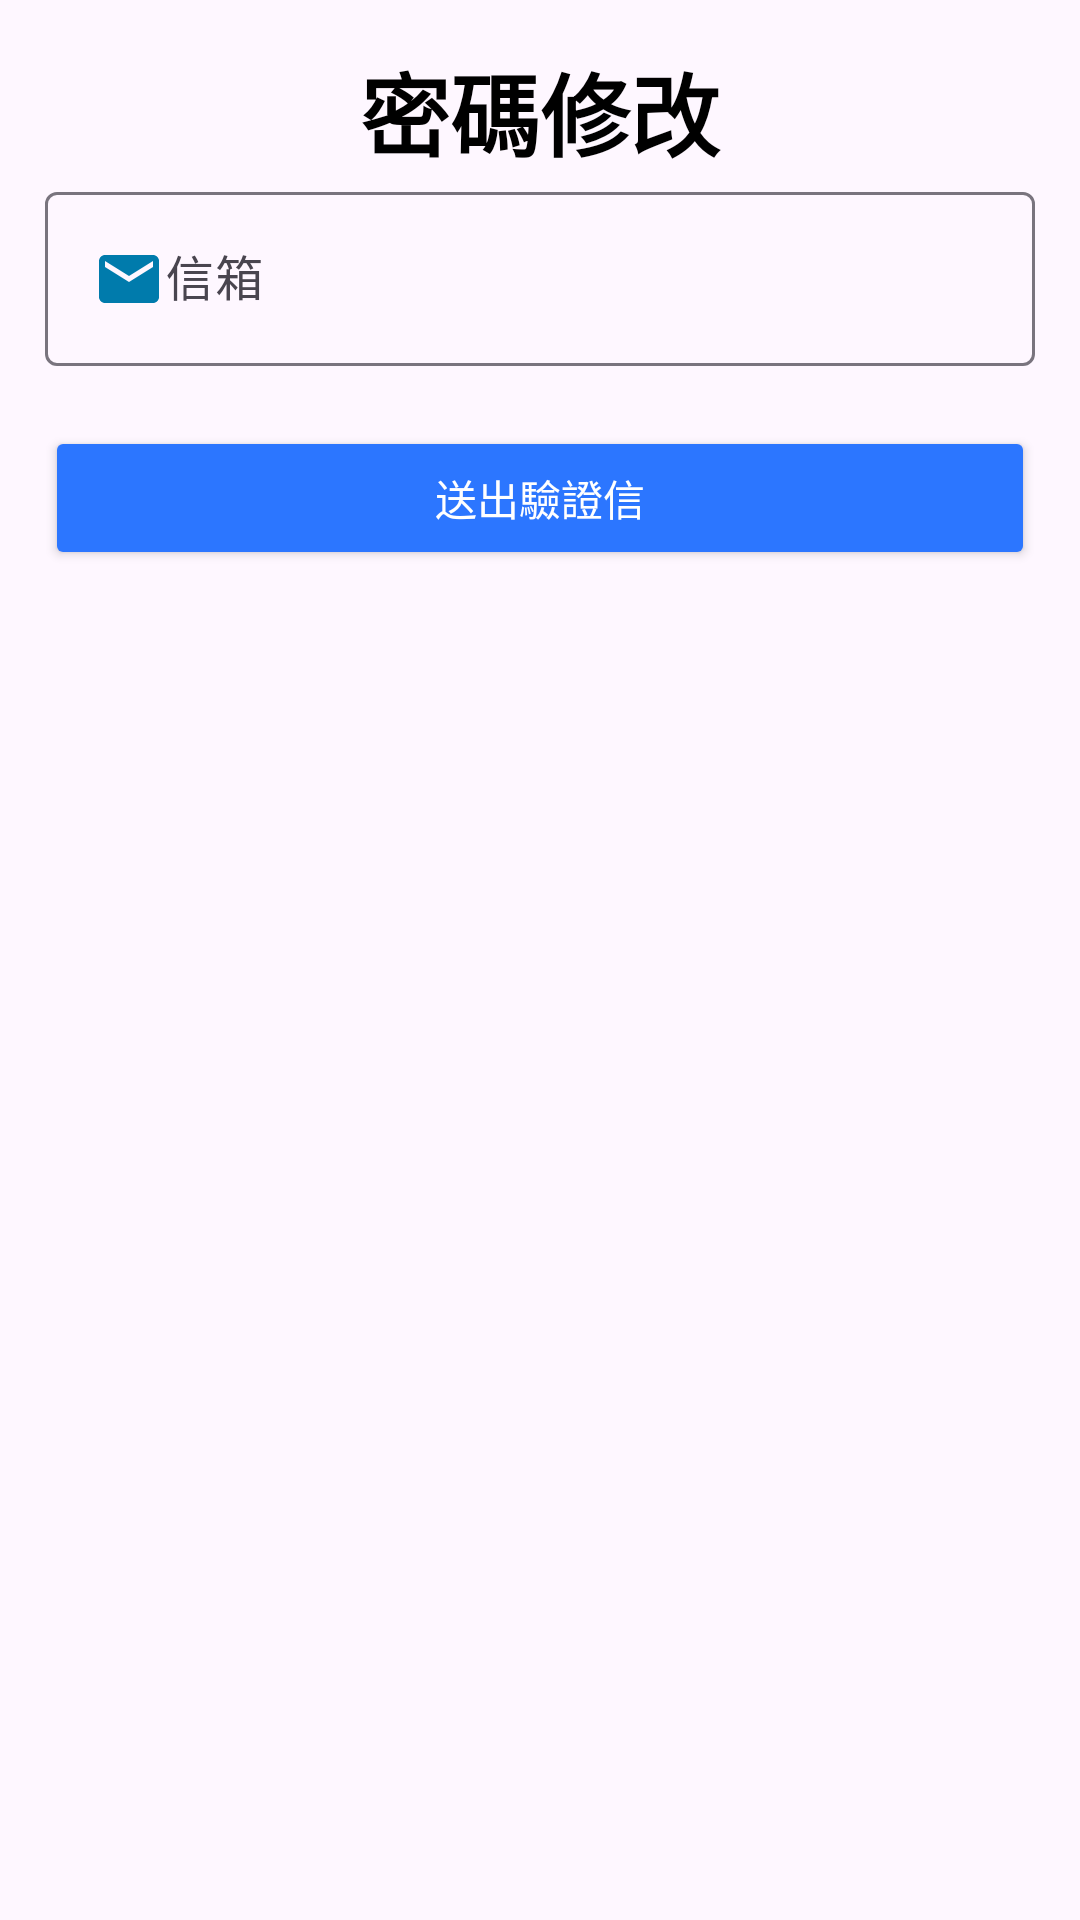

Reconstruct the res/layout file that produces this screen, plus the resources it refers to.
<!-- AndroidManifest.xml: application theme Theme.Material3.Light -->
<!-- res/layout/fragment_setting_tab_password.xml -->
<?xml version="1.0" encoding="utf-8"?>
<LinearLayout xmlns:android="http://schemas.android.com/apk/res/android"
    xmlns:tools="http://schemas.android.com/tools"
    android:layout_width="match_parent"
    android:layout_height="match_parent"
    android:orientation="vertical"
    tools:context=".UI.Setting.User.Setting_Fragment_Tab_Password">

    <LinearLayout
        android:layout_width="match_parent"
        android:layout_height="match_parent"
        android:orientation="vertical"
        android:padding="15dp">

        <TextView
            android:id="@+id/textView24"
            style="@style/TextColor_LightBlack_NightWhite"
            android:layout_width="match_parent"
            android:layout_height="wrap_content"
            android:gravity="center"
            android:text="@string/Setting_tab_password"
            android:textSize="30dp"
            android:textStyle="bold" />

        <LinearLayout
            android:layout_width="match_parent"
            android:layout_height="match_parent"
            android:orientation="vertical">

            <TextView
                android:id="@+id/register_error_text"
                android:layout_width="match_parent"
                android:layout_height="wrap_content"
                android:text="TextView"
                android:textColor="#FF0000"
                android:textSize="18sp"
                android:visibility="gone" />

            <LinearLayout
                android:id="@+id/register_1"
                android:layout_width="match_parent"
                android:layout_height="wrap_content"
                android:orientation="vertical">

                

                

                
                <com.google.android.material.textfield.TextInputLayout
                    android:layout_width="match_parent"
                    android:layout_height="wrap_content">


                    <com.google.android.material.textfield.TextInputEditText
                        android:id="@+id/Setting_Email"
                        android:layout_width="match_parent"
                        android:layout_height="wrap_content"
                        android:drawableStart="@drawable/baseline_mail_24"
                        android:hint="@string/email"
                        android:inputType="textEmailAddress" />
                </com.google.android.material.textfield.TextInputLayout>

                

            </LinearLayout>

            <Button
                android:id="@+id/mail_btn"
                android:layout_width="match_parent"
                android:layout_height="wrap_content"
                android:layout_marginTop="20dp"
                android:backgroundTint="@color/main_color"
                android:text="@string/Setting_btnEmail"
                android:textColor="@color/white" />


        </LinearLayout>

    </LinearLayout>

</LinearLayout>
<!-- resources referenced by this layout -->
<resources>
  <color name="main_color">#2c76ff</color>
  <color name="white">#FFFFFFFF</color>
  <!-- drawable baseline_mail_24 (drawable) -->
  <vector android:height="24dp" android:tint="#007BAC"
      android:viewportHeight="24" android:viewportWidth="24"
      android:width="24dp" xmlns:android="http://schemas.android.com/apk/res/android">
      <path android:fillColor="@android:color/white" android:pathData="M20,4L4,4c-1.1,0 -1.99,0.9 -1.99,2L2,18c0,1.1 0.9,2 2,2h16c1.1,0 2,-0.9 2,-2L22,6c0,-1.1 -0.9,-2 -2,-2zM20,8l-8,5 -8,-5L4,6l8,5 8,-5v2z"/>
  </vector>
  <string name="Setting_btnEmail">送出驗證信</string>
  <string name="Setting_tab_password">密碼修改</string>
  <string name="email">信箱</string>
  <style name="TextColor_LightBlack_NightWhite" parent="Theme.AppCompat">
          <item name="android:textColor">@color/black</item>
      </style>
  <style name="Theme.Material3.Light" parent="Base.Theme.Material3.Light" />
  <color name="black">#FF000000</color>
  <style name="Base.Theme.Material3.Light" parent="Theme.Material3.DayNight.NoActionBar">
          
          
      </style>
</resources>
